Labelled photos from "HAM10000", an image-classification folder in adikuma/Skin-Lesion-Classification. The possible labels are: akiec, bcc, bkl, mel, vasc.

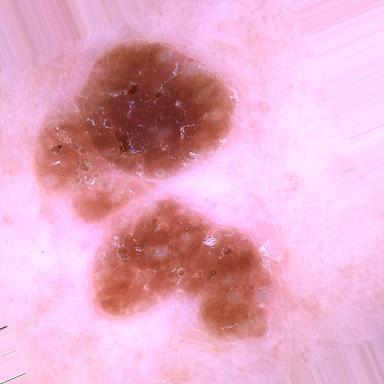
Label: bkl

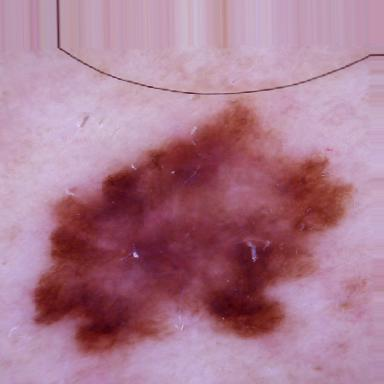
Label: mel

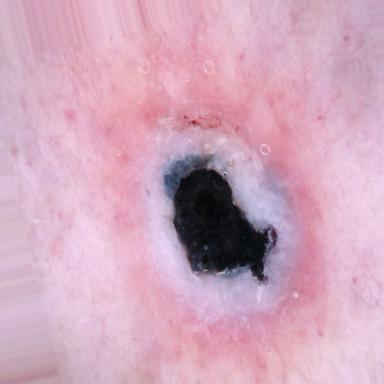
Label: vasc

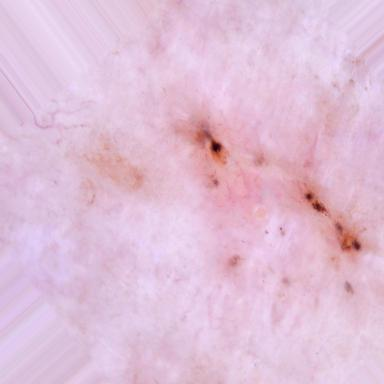
Label: bcc

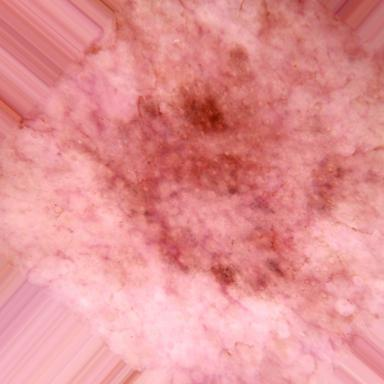
Label: akiec

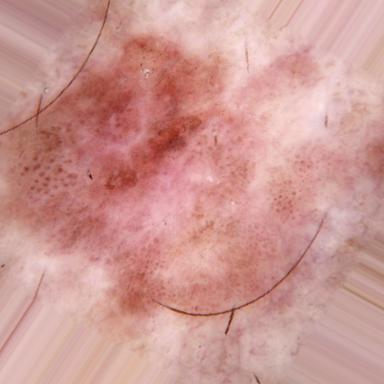
Label: akiec
